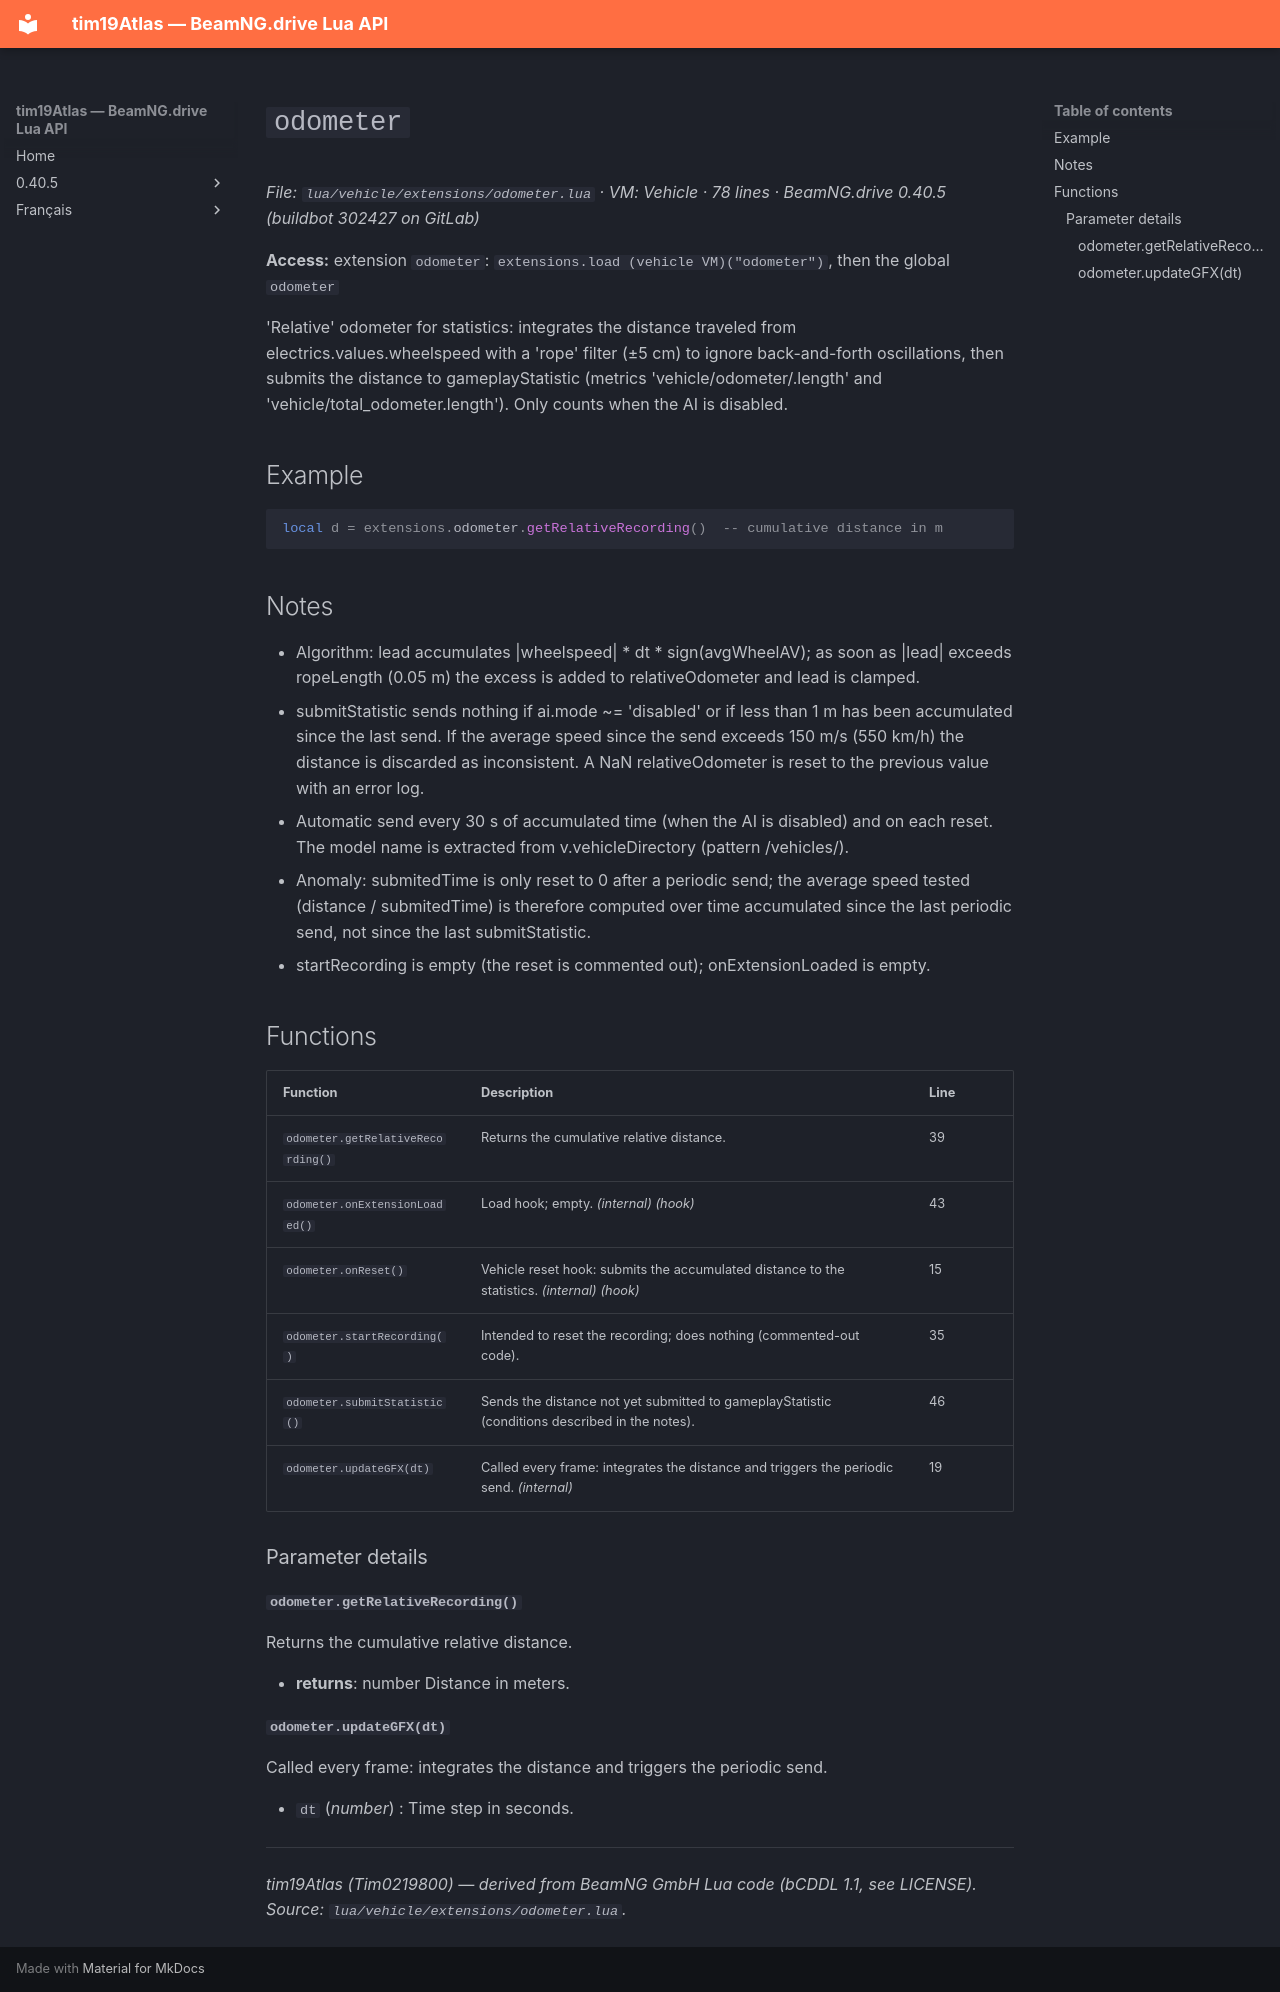

repository: Tim0219800/beamng-lua-atlas · page: 0.40.5/vehicle/extensions/odometer.html · generator: mkdocs

# `odometer`

*File: `lua/vehicle/extensions/odometer.lua` · VM: Vehicle · 78 lines · BeamNG.drive 0.40.5 (buildbot 302427 on GitLab)*

**Access:** extension `odometer`: `extensions.load (vehicle VM)("odometer")`, then the global `odometer`

'Relative' odometer for statistics: integrates the distance traveled from electrics.values.wheelspeed with a 'rope' filter (±5 cm) to ignore back-and-forth oscillations, then submits the distance to gameplayStatistic (metrics 'vehicle/odometer/<model>.length' and 'vehicle/total_odometer.length'). Only counts when the AI is disabled.

## Example

```lua
local d = extensions.odometer.getRelativeRecording()  -- cumulative distance in m
```

## Notes

- Algorithm: lead accumulates |wheelspeed| * dt * sign(avgWheelAV); as soon as |lead| exceeds ropeLength (0.05 m) the excess is added to relativeOdometer and lead is clamped.
- submitStatistic sends nothing if ai.mode ~= 'disabled' or if less than 1 m has been accumulated since the last send. If the average speed since the send exceeds 150 m/s (550 km/h) the distance is discarded as inconsistent. A NaN relativeOdometer is reset to the previous value with an error log.
- Automatic send every 30 s of accumulated time (when the AI is disabled) and on each reset. The model name is extracted from v.vehicleDirectory (pattern /vehicles/<model>).
- Anomaly: submitedTime is only reset to 0 after a periodic send; the average speed tested (distance / submitedTime) is therefore computed over time accumulated since the last periodic send, not since the last submitStatistic.
- startRecording is empty (the reset is commented out); onExtensionLoaded is empty.

## Functions

| Function | Description | Line |
|---|---|---|
| `odometer.getRelativeRecording()` | Returns the cumulative relative distance. | 39 |
| `odometer.onExtensionLoaded()` | Load hook; empty. *(internal)* *(hook)* | 43 |
| `odometer.onReset()` | Vehicle reset hook: submits the accumulated distance to the statistics. *(internal)* *(hook)* | 15 |
| `odometer.startRecording()` | Intended to reset the recording; does nothing (commented-out code). | 35 |
| `odometer.submitStatistic()` | Sends the distance not yet submitted to gameplayStatistic (conditions described in the notes). | 46 |
| `odometer.updateGFX(dt)` | Called every frame: integrates the distance and triggers the periodic send. *(internal)* | 19 |

### Parameter details

#### `odometer.getRelativeRecording()`

Returns the cumulative relative distance.

- **returns**: number Distance in meters.

#### `odometer.updateGFX(dt)`

Called every frame: integrates the distance and triggers the periodic send.

- `dt` (*number*) : Time step in seconds.

---
*tim19Atlas (Tim0219800) — derived from BeamNG GmbH Lua code (bCDDL 1.1, see LICENSE). Source: `lua/vehicle/extensions/odometer.lua`.*
